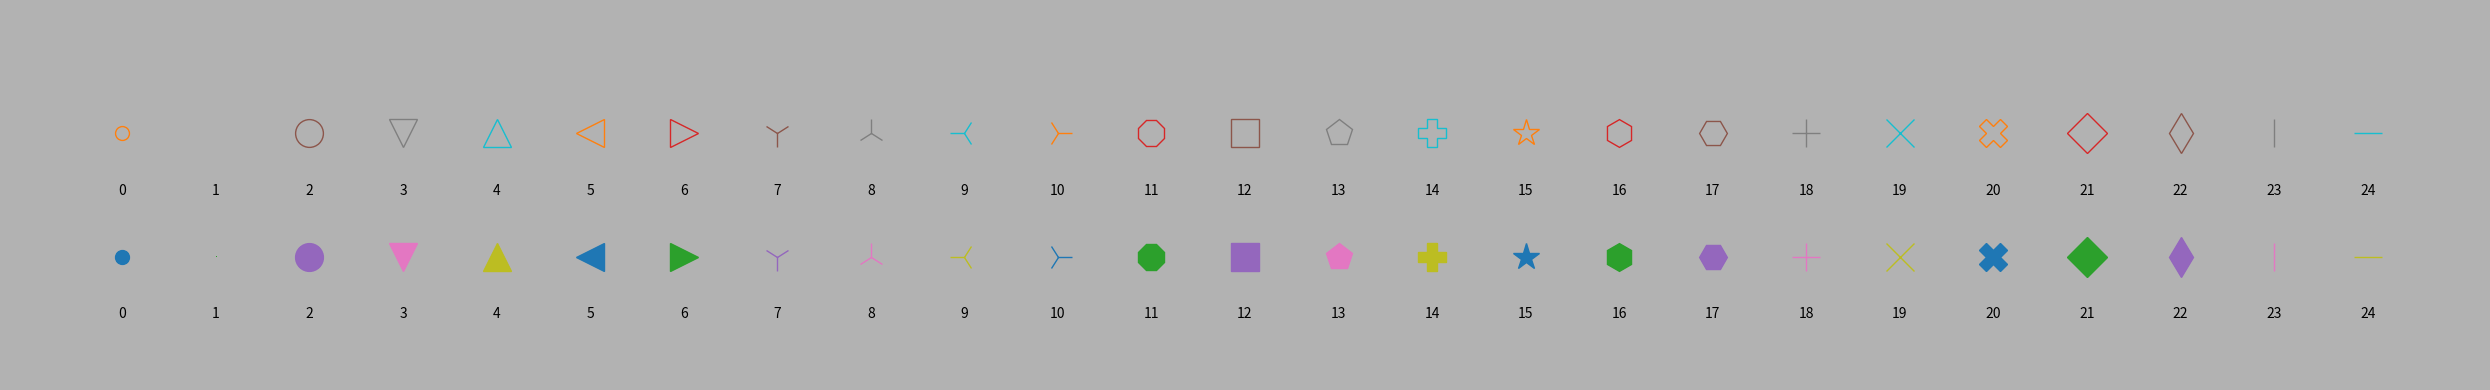

Recreate this plot in Python.
import matplotlib.pyplot as plt
import numpy as np

markers = [
    ".",
    ",",
    "o",
    "v",
    "^",
    "<",
    ">",
    "1",
    "2",
    "3",
    "4",
    "8",
    "s",
    "p",
    "P",
    "*",
    "h",
    "H",
    "+",
    "x",
    "X",
    "D",
    "d",
    "|",
    "_"]
len_markers = len(markers)
markers_num = np.arange(len_markers)
fig, ax = plt.subplots(figsize=(len_markers, 4))

# darkmode figure
fig.set_facecolor('gray')
fig.patch.set_facecolor('gray')
fig.set_alpha(0.6)
fig.patch.set_alpha(0.6)
ax.set_alpha(0)
ax.patch.set_alpha(0)

for i in np.arange(len_markers):
    ax.plot(i, 1, markers[i], markersize=20)
    ax.text(i, 0.5, str(markers_num[i]), ha='center')
    ax.plot(i, 2, markers[i], markerfacecolor='None', markersize=20)
    # ax.plot(i,2,markers[i],markeredgewidth=1,markerfacecolor='None',markersize=20)
    ax.text(i, 1.5, str(markers_num[i]), ha='center')
ax.set_ylim([0, 3])
ax.set_axis_off()
plt.tight_layout()
plt.savefig('matplotlib_markers.png', dpi=600)
